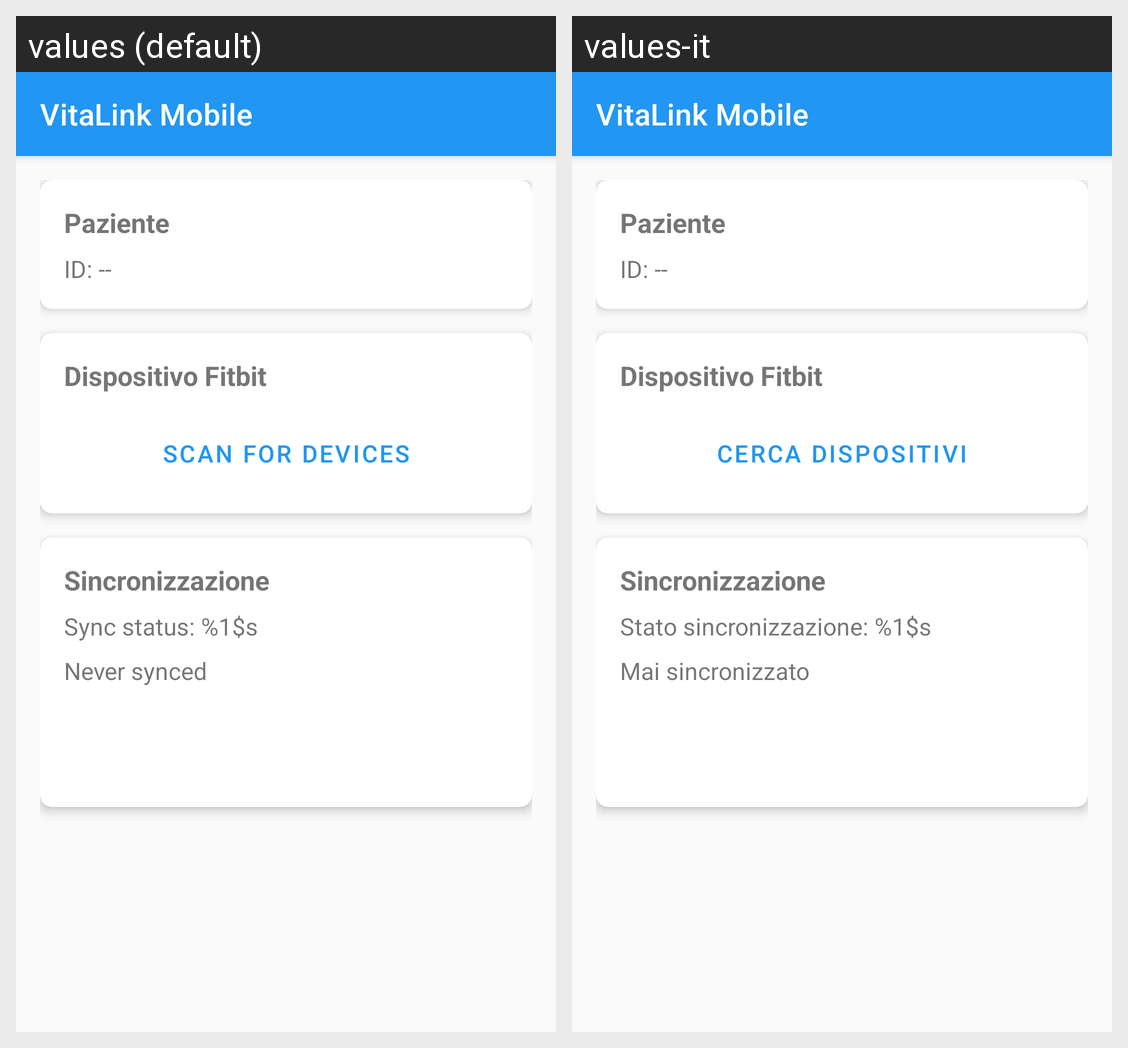

Translations of the strings shown on this Android screen, per locale in the grid:
Android screen res/layout/activity_main.xml rendered under 2 locales, left to right: values (default), values-it. Device: Nexus 5 (rendered at 1080×1920; each locale shown at half size, 540×960, under a caption strip naming it); theme AppTheme.
Strings drawn on this screen, with the default value and each locale's value (text and hints the layout hard-codes, and strings that could not be matched under every locale, appear in the picture but are not listed):

app_name
  values: VitaLink Mobile
  values-it: VitaLink Mobile

fitbit_scan_button
  values: Scan for Devices
  values-it: Cerca dispositivi

sync_status
  values: Sync status: %1$s
  values-it: Stato sincronizzazione: %1$s

never_synced
  values: Never synced
  values-it: Mai sincronizzato
